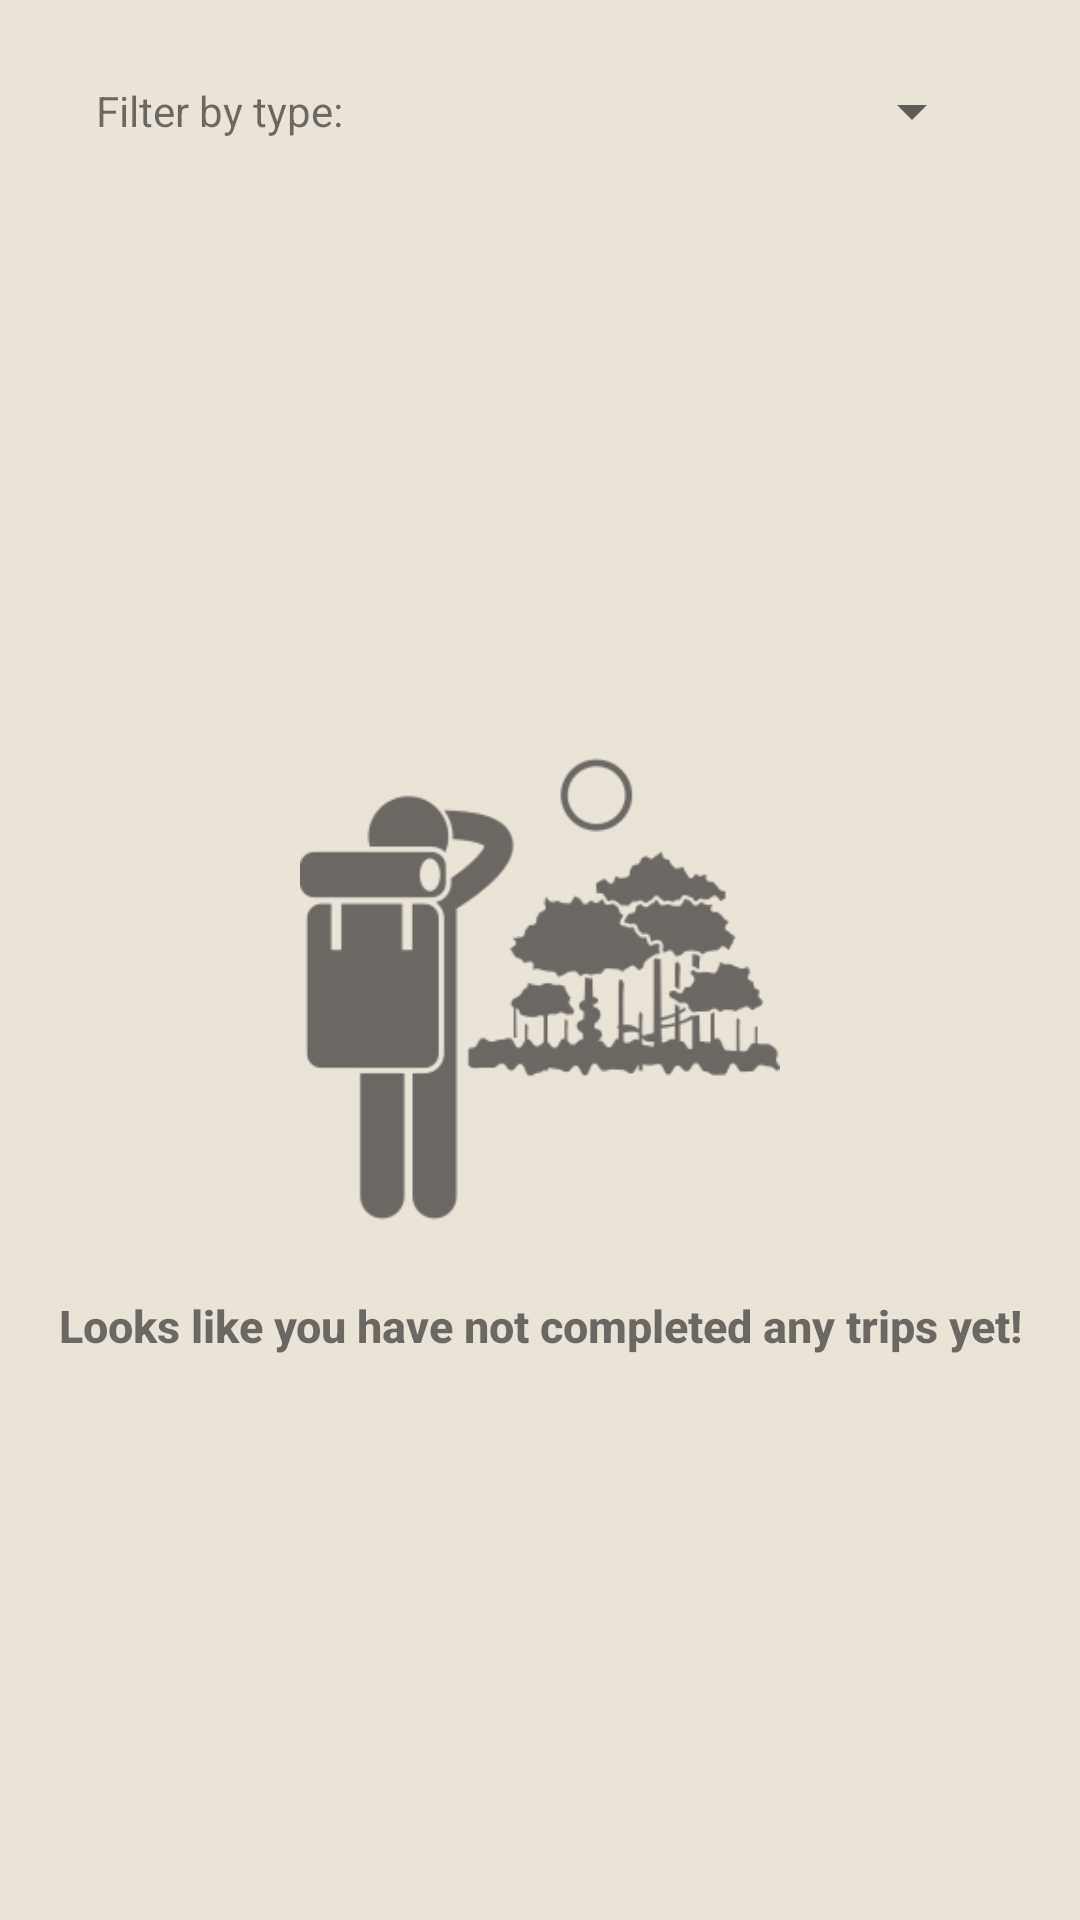

Android layout source for this screen:
<!-- AndroidManifest.xml: application theme Theme.TravelCompanion -->
<!-- res/layout/fragment_list.xml -->
<?xml version="1.0" encoding="utf-8"?>
<androidx.constraintlayout.widget.ConstraintLayout xmlns:android="http://schemas.android.com/apk/res/android"
    xmlns:app="http://schemas.android.com/apk/res-auto"
    xmlns:tools="http://schemas.android.com/tools"
    android:id="@+id/journalListConstraintLayout"
    android:layout_width="match_parent"
    android:layout_height="match_parent"
    android:background="@color/background"
    tools:context=".ui.journal.list.JournalListFragment">

    <LinearLayout
        android:id="@+id/linearLayoutListFilter"
        android:layout_width="match_parent"
        android:layout_height="wrap_content"
        android:orientation="horizontal"
        android:padding="12dp"
        android:paddingStart="32dp"
        android:paddingEnd="32dp"
        app:layout_constraintStart_toStartOf="parent"
        app:layout_constraintTop_toTopOf="parent">

        <TextView
            android:id="@+id/tvJournalListFilterLabel"
            android:layout_width="wrap_content"
            android:layout_height="wrap_content"
            android:layout_gravity="center_vertical"
            android:layout_weight="1"
            android:text="@string/filter_by_type" />

        <Spinner
            android:id="@+id/spinnerJournalListTripType"
            android:layout_width="wrap_content"
            android:layout_height="50dp"
            android:layout_weight="1" />
    </LinearLayout>

    <ScrollView
        android:layout_width="match_parent"
        android:layout_height="0dp"
        android:fillViewport="true"
        app:layout_constraintBottom_toBottomOf="parent"
        app:layout_constraintEnd_toEndOf="parent"
        app:layout_constraintStart_toStartOf="parent"
        app:layout_constraintTop_toBottomOf="@id/linearLayoutListFilter"
        app:layout_constraintVertical_bias="0.0">

        <FrameLayout
            android:id="@+id/journalListFrame"
            android:layout_width="match_parent"
            android:layout_height="wrap_content"
            app:layout_constraintTop_toBottomOf="@id/linearLayoutListFilter">

            <androidx.recyclerview.widget.RecyclerView
                android:id="@+id/rvJournalList"
                android:layout_width="match_parent"
                android:layout_height="match_parent" />

            <include
                android:id="@+id/noTripsLayout"
                layout="@layout/no_trips_layout"
                android:layout_width="wrap_content"
                android:layout_height="wrap_content"
                android:layout_gravity="center" />
        </FrameLayout>
    </ScrollView>


</androidx.constraintlayout.widget.ConstraintLayout>
<!-- res/layout/no_trips_layout.xml (included above) -->
<?xml version="1.0" encoding="utf-8"?>
<androidx.constraintlayout.widget.ConstraintLayout xmlns:android="http://schemas.android.com/apk/res/android"
    xmlns:app="http://schemas.android.com/apk/res-auto"
    android:id="@+id/no_trips_layout"
    android:layout_width="match_parent"
    android:layout_height="match_parent">

    <ImageView
        android:id="@+id/trekking_imageview"
        android:layout_width="160dp"
        android:layout_height="160dp"
        android:src="@drawable/trekking"
        app:layout_constraintLeft_toLeftOf="parent"
        app:layout_constraintRight_toRightOf="parent"
        app:layout_constraintTop_toTopOf="parent" />

    <TextView
        android:id="@+id/tvNoTripsMessage"
        android:layout_width="wrap_content"
        android:layout_height="wrap_content"
        android:layout_marginTop="10dp"
        android:fontFamily="sans-serif-medium"
        android:gravity="center"
        android:padding="12dp"
        android:text="@string/looks_like_you_have_not_completed_any_trips_yet"
        android:textSize="15sp"
        android:textStyle="bold"
        app:layout_constraintLeft_toLeftOf="@id/trekking_imageview"
        app:layout_constraintRight_toRightOf="@id/trekking_imageview"
        app:layout_constraintTop_toBottomOf="@id/trekking_imageview" />

</androidx.constraintlayout.widget.ConstraintLayout>
<!-- resources referenced by this layout -->
<resources>
  <color name="background">#E9E3D8</color>
  <!-- drawable trekking: png bitmap (drawable, 16569 bytes) -->
  <string name="filter_by_type">Filter by type:</string>
  <string name="looks_like_you_have_not_completed_any_trips_yet">Looks like you have not completed any trips yet!</string>
  <style name="Theme.TravelCompanion" parent="Theme.MaterialComponents.DayNight.DarkActionBar">
          
          <item name="colorPrimary">@color/primary</item>
          <item name="colorPrimaryVariant">@color/purple_700</item>
          <item name="colorOnPrimary">@color/white</item>
          
          <item name="colorSecondary">@color/teal_200</item>
          <item name="colorSecondaryVariant">@color/teal_700</item>
          <item name="colorOnSecondary">@color/black</item>
          
          <item name="android:statusBarColor">?attr/colorPrimaryVariant</item>
          
      </style>
  <color name="primary">#7FB069</color>
  <color name="purple_700">#FF3700B3</color>
  <color name="white">#FFFFFFFF</color>
  <color name="teal_200">#FF03DAC5</color>
  <color name="teal_700">#FF018786</color>
  <color name="black">#FF000000</color>
</resources>
